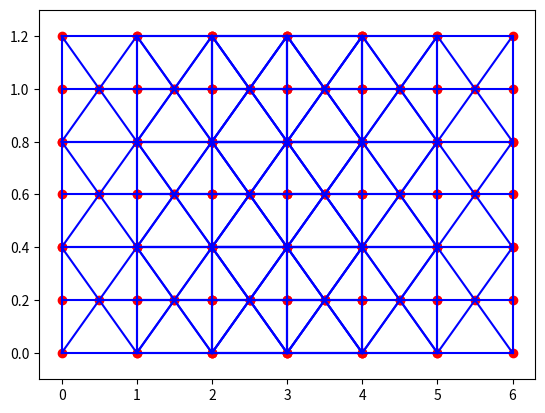

Write Python code to recreate this figure.
##2D PATTERN CREATION

import matplotlib.pyplot as plt
import numpy as np

nodes = np.array([[0,0],[1,0],[2,0],[3,0],[4,0],[0.5,0.2],[1.5,0.2],[2.5,0.2],[3.5,0.2],[0,0.2],[1,0.2],[2,0.2],[3,0.2],[4,0.2],[0,0.4],[1,0.4],[2,0.4],[3,0.4],[4,0.4]])

connections = np.array([[0,1],[1,2],[2,3],[3,4],[0,5],[5,1],[1,6],[6,2],[2,7],[7,3],[3,8],[8,4],[0,9],[1,10],[2,11],[3,12],[4,13],[9,10],[10,11],[11,12],[12,13],[9,14],[10,15],[11,16],[12,17],[13,18],[14,15],[15,16],[16,17],[17,18],[14,5],[5,15],[15,6],[6,16],[16,7],[7,17],[17,8],[8,18],[5,10],[6,10]])

##INPUT SIZE AND SCALE
n_x = 3
n_y = 3
scale = 1

##NODES AND CONNECTIONS
pattern_nodes = np.zeros((n_x * n_y * len(nodes), 2))

for i in range(n_x):
    for j in range(n_y):
        start_idx = (i * n_y + j) * len(nodes)

        x = nodes[:, 0] * scale + i * scale
        y = nodes[:, 1] * scale + j * (nodes[:, 1].max() - nodes[:, 1].min())

        pattern_nodes[start_idx:start_idx + len(nodes), 0] = x
        pattern_nodes[start_idx:start_idx + len(nodes), 1] = y

pattern_connections = np.zeros((n_x * n_y * len(connections), 2), dtype=int)

for i in range(n_x):
    for j in range(n_y):
        start_idx = (i * n_y + j) * len(nodes)

        for k in range(len(connections)):
            pattern_connections[(i * n_y + j) * len(connections) + k, 0] = start_idx + connections[k, 0]
            pattern_connections[(i * n_y + j) * len(connections) + k, 1] = start_idx + connections[k, 1]

##PLOT 
fig = plt.figure()
plt.scatter(pattern_nodes[:, 0], pattern_nodes[:, 1], color='red')

#yellow_connections_layer1 = [30, 31, 32, 33, 38, 39, 40, 22]  # Specify the indices of the connections you want to change the color for in the first layer.
yellow_connections_layer1 = []
#yellow_connections_layer2 = [5, 6, 4, 7, 0, 1, 38, 39, 40, 13]  # Specify the indices of the connections you want to change the color for in the second layer.
yellow_connections_layer2 = []

for i in range(n_x):
    for j in range(n_y):
        for k in range(len(connections)):
            start_idx = (i * n_y + j) * len(connections)
            connections = pattern_connections[start_idx:start_idx + len(connections)]

            if j == 0 and k in yellow_connections_layer1:
                color = 'y'
            elif j == 1 and k in yellow_connections_layer2:
                color = 'y'
            else:
                color = 'b'

            plt.plot(pattern_nodes[connections[k], 0], pattern_nodes[connections[k], 1], f'{color}-')

plt.ylim([-0.1, n_y * (nodes[:, 1].max() - nodes[:, 1].min()) + 0.1])
plt.show()
#fig.savefig("LINES6.png", dpi=600)
